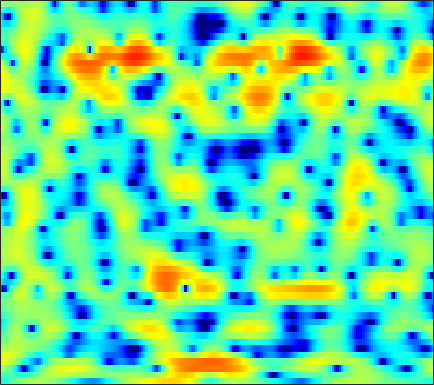

The file beside this chart, header and first rows:
-4.9896, -4.3014, -3.4696, -2.7268, -2.2243, -1.6095, -1.0708, -0.71099, -0.28291, 0.10887, 0.43484, 0.64571, 0.90722, 1.108, 1.24, 1.3802, 1.4712, 1.5116, 1.5221, 1.4763, 1.3822, 1.2655, 1.0697, 0.82684
-2.056, -2.036, -2.074, -2.189, -2.338, -2.592, -2.897, -3.151, -3.451, -3.669, -3.734, -3.636, -3.318, -2.813, -2.349, -1.669, -0.973, -0.4682, 0.1604, 0.7228, 1.211, 1.526, 1.882, 2.162
1.197, 0.9206, 0.3828, -0.3662, -1.063, -2.287, -3.893, -5.409, -8.022, -11.58, -15.9, -16.65, -13.03, -9.574, -7.604, -5.58, -3.987, -2.981, -1.815, -0.8065, 0.09755, 0.709, 1.443, 2.079
3.727, 3.71, 3.521, 3.154, 2.763, 2.107, 1.283, 0.586, -0.4173, -1.478, -2.568, -3.421, -4.603, -5.958, -7.133, -8.953, -10.66, -11, -9.471, -6.968, -4.643, -3.2, -1.661, -0.4891
3.312, 3.535, 3.698, 3.713, 3.632, 3.409, 3.059, 2.725, 2.171, 1.511, 0.7366, 0.09155, -0.8662, -1.929, -2.76, -3.84, -4.665, -4.975, -4.879, -4.34, -3.647, -3.157, -2.684, -2.461
1.136, 1.472, 1.84, 2.111, 2.245, 2.336, 2.334, 2.275, 2.125, 1.899, 1.613, 1.371, 1.022, 0.6464, 0.3657, 0.007314, -0.3195, -0.5331, -0.7955, -1.051, -1.333, -1.575, -2.003, -2.559
-1.135, -0.538, 0.1578, 0.7219, 1.066, 1.407, 1.623, 1.698, 1.711, 1.633, 1.487, 1.341, 1.137, 0.9336, 0.8027, 0.6582, 0.5332, 0.4539, 0.3431, 0.207, 0.008267, -0.1916, -0.5612, -1.032
-3.234, -2.123, -0.8739, 0.1139, 0.6879, 1.227, 1.514, 1.563, 1.413, 1.024, 0.4176, -0.1384, -0.9134, -1.559, -1.811, -1.718, -1.19, -0.6571, 0.09357, 0.7401, 1.214, 1.436, 1.541, 1.423
-5.807, -4.103, -2.216, -0.7491, 0.0857, 0.8718, 1.27, 1.32, 1.028, 0.2897, -1.012, -2.481, -5.45, -10.62, -17.54, -12.86, -6.443, -3.607, -1.067, 0.6337, 1.772, 2.346, 2.81, 2.988
-6.919, -5.279, -3.465, -2.021, -1.17, -0.3176, 0.2443, 0.4867, 0.5785, 0.4375, 0.09442, -0.2426, -0.7399, -1.121, -1.248, -1.095, -0.6453, -0.1721, 0.4919, 1.102, 1.567, 1.814, 1.979, 1.967
-3.985, -3.252, -2.309, -1.476, -0.9301, -0.3123, 0.1674, 0.4471, 0.7077, 0.8569, 0.9186, 0.9261, 0.9101, 0.893, 0.8909, 0.9162, 0.9715, 1.025, 1.098, 1.138, 1.125, 1.06, 0.8985, 0.6285
-1.737, -1.381, -0.9026, -0.4378, -0.1104, 0.2877, 0.6305, 0.8423, 1.062, 1.216, 1.296, 1.319, 1.3, 1.246, 1.185, 1.101, 1.012, 0.9469, 0.8477, 0.7228, 0.5615, 0.4033, 0.1115, -0.2837
-0.5818, -0.4423, -0.1942, 0.1293, 0.4104, 0.7988, 1.161, 1.387, 1.611, 1.719, 1.704, 1.609, 1.39, 1.078, 0.8229, 0.4732, 0.2024, 0.05916, -0.01293, 0.004212, 0.05368, 0.04262, -0.06912, -0.3543
-1.642, -1.887, -1.705, -0.9926, -0.2882, 0.6903, 1.555, 2.084, 2.579, 2.813, 2.749, 2.483, 1.811, 0.7394, -0.3422, -2.051, -3.662, -4.16, -3.447, -1.924, -0.5173, 0.2839, 0.961, 1.202
-11.44, -21.89, -14.25, -7.343, -4.53, -1.978, -0.1701, 0.8689, 1.917, 2.57, 2.831, 2.74, 2.191, 1.035, -0.2991, -2.882, -6.199, -7.546, -5.264, -2.118, 0.1262, 1.268, 2.219, 2.647
-5.301, -6.423, -7.282, -7.386, -7.069, -6.125, -4.582, -3.254, -1.549, -0.1184, 0.9331, 1.468, 1.851, 1.921, 1.816, 1.572, 1.352, 1.293, 1.404, 1.666, 1.943, 2.091, 2.142, 1.966
-2.562, -3.962, -6.405, -10.26, -15.51, -26.49, -11.64, -7.227, -3.534, -1.097, 0.5925, 1.502, 2.346, 2.864, 3.082, 3.209, 3.203, 3.138, 2.988, 2.775, 2.503, 2.241, 1.773, 1.149
-0.07324, -0.6795, -1.559, -2.362, -2.765, -2.803, -2.184, -1.424, -0.2895, 0.7803, 1.648, 2.147, 2.599, 2.815, 2.845, 2.715, 2.419, 2.121, 1.623, 1.081, 0.5125, 0.0801, -0.4769, -1.05
1.168, 1.206, 1.234, 1.277, 1.334, 1.473, 1.69, 1.878, 2.142, 2.367, 2.497, 2.509, 2.384, 2.079, 1.714, 1.046, 0.1602, -0.6531, -1.89, -3.246, -4.545, -5.296, -5.768, -5.641
1.141, 1.569, 2.04, 2.406, 2.626, 2.856, 3.014, 3.085, 3.105, 3.021, 2.815, 2.565, 2.086, 1.411, 0.7603, -0.3401, -1.763, -3.096, -5.369, -8.542, -13.51, -20.42, -22.64, -13.54
0.5615, 1.186, 1.858, 2.371, 2.67, 2.957, 3.119, 3.163, 3.111, 2.926, 2.6, 2.259, 1.658, 0.8876, 0.1944, -0.8868, -2.161, -3.234, -4.811, -6.477, -8.009, -8.803, -8.997, -8.214
0.4117, 0.9706, 1.59, 2.092, 2.393, 2.693, 2.879, 2.934, 2.89, 2.701, 2.355, 1.986, 1.347, 0.5499, -0.146, -1.177, -2.267, -3.084, -4.091, -4.907, -5.436, -5.609, -5.549, -5.195
0.6434, 0.9869, 1.421, 1.838, 2.131, 2.491, 2.791, 2.951, 3.042, 2.965, 2.685, 2.324, 1.631, 0.6787, -0.2126, -1.622, -3.24, -4.509, -6.047, -7.024, -7.159, -6.789, -5.968, -5.029
0.07322, 0.01304, 0.07207, 0.385, 0.8121, 1.566, 2.365, 2.909, 3.473, 3.782, 3.792, 3.586, 2.99, 1.982, 0.917, -1.008, -3.723, -6.575, -12.61, -30.83, -15, -10.45, -7.197, -5.283
-3.294, -4.937, -7.44, -7.928, -5.874, -2.551, 0.1108, 1.636, 3.148, 4.132, 4.664, 4.785, 4.591, 4.002, 3.31, 2.041, 0.4193, -0.9408, -2.713, -4, -4.431, -4.36, -4.158, -4.154
-5.299, -6.806, -8.91, -9.172, -7.332, -4.138, -1.398, 0.2559, 1.957, 3.187, 3.994, 4.349, 4.518, 4.374, 4.079, 3.471, 2.675, 1.985, 1.008, 0.02037, -0.9873, -1.78, -2.987, -4.548
-5.218, -5.357, -5.214, -4.586, -3.781, -2.432, -0.9564, 0.1114, 1.387, 2.432, 3.2, 3.596, 3.886, 3.916, 3.777, 3.407, 2.856, 2.331, 1.508, 0.5728, -0.4713, -1.329, -2.596, -4
-8.502, -8.848, -8.127, -6.351, -4.788, -2.799, -1.015, 0.1449, 1.449, 2.464, 3.207, 3.59, 3.872, 3.903, 3.774, 3.407, 2.826, 2.275, 1.409, 0.4167, -0.6277, -1.427, -2.438, -3.377
-13.69, -19.85, -15.02, -8.445, -5.363, -2.458, -0.3509, 0.868, 2.145, 3.088, 3.742, 4.056, 4.251, 4.196, 3.984, 3.472, 2.686, 1.923, 0.6737, -0.8075, -2.424, -3.575, -4.749, -5.31
-3.125, -3.241, -2.856, -1.917, -1.064, 0.1001, 1.148, 1.831, 2.596, 3.191, 3.608, 3.806, 3.898, 3.774, 3.521, 2.937, 2.04, 1.105, -0.595, -2.982, -6.487, -10.42, -19.43, -15.28
1.176, 1.079, 0.9952, 0.9599, 0.9604, 1, 1.081, 1.176, 1.339, 1.553, 1.792, 1.96, 2.125, 2.171, 2.107, 1.845, 1.335, 0.757, -0.2925, -1.699, -3.388, -4.68, -5.893, -5.922
3.061, 2.694, 2.05, 1.221, 0.5077, -0.5567, -1.617, -2.281, -2.764, -2.68, -2.172, -1.677, -1.006, -0.4122, -0.04521, 0.3384, 0.5698, 0.6524, 0.6438, 0.5243, 0.3228, 0.1675, 0.002498, -0.05466
3.808, 3.185, 2.052, 0.4981, -1.032, -3.754, -7.688, -11.97, -17.04, -12.47, -8.759, -7.052, -5.569, -4.487, -3.736, -2.683, -1.546, -0.716, 0.2673, 1.063, 1.66, 1.985, 2.28, 2.431
3.821, 3.245, 2.198, 0.7854, -0.5778, -2.769, -5.385, -7.361, -9.171, -9.481, -9.279, -9.488, -10.58, -12.19, -12.25, -9.372, -5.822, -3.617, -1.316, 0.3674, 1.589, 2.246, 2.835, 3.13
3.099, 2.851, 2.323, 1.563, 0.8696, -0.2145, -1.385, -2.275, -3.414, -4.553, -5.84, -7.043, -9.137, -11.51, -11.99, -9.33, -5.82, -3.635, -1.363, 0.3101, 1.522, 2.175, 2.741, 2.986
1.386, 1.537, 1.51, 1.261, 0.9649, 0.4444, -0.1523, -0.6202, -1.259, -1.888, -2.496, -2.896, -3.298, -3.433, -3.28, -2.699, -1.822, -1.075, -0.09358, 0.7811, 1.476, 1.866, 2.192, 2.29
0.04372, 0.354, 0.4708, 0.3406, 0.1222, -0.2294, -0.6045, -0.8577, -1.122, -1.279, -1.331, -1.314, -1.222, -1.052, -0.8719, -0.5786, -0.242, 0.02374, 0.3828, 0.7357, 1.05, 1.249, 1.447, 1.54
0.5643, 0.5219, 0.1824, -0.4385, -1.039, -1.901, -2.632, -2.948, -2.925, -2.483, -1.834, -1.343, -0.7646, -0.3222, -0.09144, 0.07991, 0.1224, 0.08651, -0.01216, -0.1066, -0.08861, 0.03552, 0.352, 0.7677
2.325, 1.792, 0.7462, -0.7931, -2.372, -5.292, -9.372, -11.99, -9.774, -5.872, -3.144, -1.715, -0.4145, 0.3313, 0.5783, 0.5371, 0.07792, -0.5374, -1.703, -3.113, -4.204, -4.23, -3.032, -1.235
2.928, 2.252, 1.103, -0.368, -1.736, -3.924, -6.245, -7.265, -6.399, -4.189, -2.143, -0.9604, 0.1282, 0.6912, 0.7967, 0.5043, -0.3459, -1.42, -3.639, -7.328, -14.31, -16.76, -8.473, -3.751
1.554, 0.8926, 0.001402, -0.8082, -1.304, -1.8, -2.02, -1.969, -1.618, -1.034, -0.3821, 0.06546, 0.4947, 0.6861, 0.6474, 0.3451, -0.24, -0.8478, -1.806, -2.779, -3.409, -3.435, -2.813, -1.726
-0.3881, -1.639, -3.079, -3.722, -3.526, -2.703, -1.689, -0.9654, -0.1266, 0.5578, 1.065, 1.324, 1.507, 1.505, 1.379, 1.065, 0.6357, 0.2626, -0.2517, -0.6917, -0.9694, -1.054, -0.9784, -0.7113
-1.115, -4.292, -12.08, -20.15, -9.352, -4.008, -1.126, 0.2945, 1.591, 2.414, 2.885, 3.036, 3.018, 2.762, 2.441, 1.869, 1.174, 0.6173, -0.1085, -0.7163, -1.155, -1.351, -1.464, -1.459
2.912, 1.645, 0.221, -0.3492, -0.07563, 0.8488, 1.867, 2.52, 3.16, 3.512, 3.586, 3.466, 3.059, 2.371, 1.672, 0.499, -0.9598, -2.188, -3.861, -5.307, -6.08, -6.117, -5.763, -5.408
5.08, 4.508, 3.854, 3.395, 3.179, 3.061, 3.038, 3.028, 2.966, 2.785, 2.424, 2.015, 1.244, 0.1849, -0.8475, -2.618, -4.948, -7.253, -11.58, -19.25, -24.93, -17.16, -12.55, -10.38
5.55, 5.056, 4.425, 3.866, 3.508, 3.094, 2.756, 2.526, 2.207, 1.828, 1.327, 0.832, -0.00831, -1.097, -2.095, -3.694, -5.589, -7.217, -9.493, -11.46, -12.27, -11.94, -10.89, -9.743
5.441, 4.782, 3.918, 3.116, 2.606, 2.063, 1.707, 1.543, 1.388, 1.21, 0.9237, 0.5909, -0.05495, -0.9622, -1.796, -3.078, -4.51, -5.591, -6.933, -7.953, -8.454, -8.461, -8.006, -7.202
4.915, 3.87, 2.383, 0.8445, -0.2315, -1.153, -1.205, -0.7379, 0.1357, 0.8797, 1.288, 1.341, 1.042, 0.3334, -0.4667, -1.874, -3.629, -5.118, -7.243, -9.077, -9.927, -9.636, -8.265, -6.421
2.899, 1.584, -0.4857, -3.404, -6.922, -17.86, -11.89, -5.727, -1.435, 0.9523, 2.241, 2.676, 2.657, 2.037, 1.159, -0.5597, -2.983, -5.36, -9.607, -16.53, -38.56, -18.86, -11.78, -7.609
-3.688, -4.322, -4.05, -3.707, -3.619, -3.277, -2.139, -0.794, 1.074, 2.578, 3.541, 3.859, 3.786, 3.125, 2.243, 0.5562, -1.764, -3.898, -7.264, -10.99, -14.12, -14.95, -12.87, -9.248
-13.94, -12.23, -6.737, -3.435, -1.759, -0.06874, 1.285, 2.176, 3.202, 3.975, 4.447, 4.572, 4.4, 3.804, 3.078, 1.705, -0.1577, -1.925, -4.757, -8.414, -13.03, -15.85, -13.47, -9.675
-3.573, -3.317, -2.482, -1.328, -0.4288, 0.7089, 1.728, 2.394, 3.131, 3.673, 3.983, 4.068, 3.946, 3.555, 3.071, 2.172, 1, -0.04003, -1.554, -3.107, -4.485, -5.267, -5.882, -6.233
-2.439, -2.125, -1.618, -0.9818, -0.4567, 0.294, 1.054, 1.591, 2.221, 2.734, 3.095, 3.245, 3.28, 3.122, 2.878, 2.392, 1.745, 1.173, 0.3076, -0.5991, -1.521, -2.202, -3.123, -4.087
-3.19, -3.089, -2.862, -2.471, -2.034, -1.309, -0.4801, 0.1555, 0.9636, 1.661, 2.22, 2.523, 2.774, 2.843, 2.786, 2.572, 2.214, 1.865, 1.305, 0.6656, -0.02742, -0.5698, -1.317, -2.075
-4.942, -5.622, -6.367, -6.47, -5.898, -4.501, -2.876, -1.71, -0.3372, 0.7755, 1.631, 2.123, 2.587, 2.847, 2.919, 2.863, 2.65, 2.4, 1.969, 1.432, 0.8255, 0.3452, -0.2931, -0.9001
-6.069, -8.423, -13.96, -27.71, -15.63, -8.485, -4.645, -2.661, -0.7244, 0.6818, 1.698, 2.267, 2.808, 3.143, 3.267, 3.273, 3.107, 2.87, 2.411, 1.796, 1.042, 0.4089, -0.4599, -1.254
-2.517, -3.544, -4.853, -5.389, -4.919, -3.505, -1.888, -0.7963, 0.4046, 1.329, 2.034, 2.435, 2.839, 3.106, 3.223, 3.256, 3.125, 2.894, 2.373, 1.583, 0.4669, -0.6184, -2.421, -4.535
1.092, 0.849, 0.5734, 0.4356, 0.43, 0.5549, 0.7462, 0.8719, 0.9912, 1.044, 1.076, 1.12, 1.252, 1.468, 1.664, 1.905, 2.03, 1.998, 1.714, 1.08, -0.004789, -1.201, -3.541, -7.237
